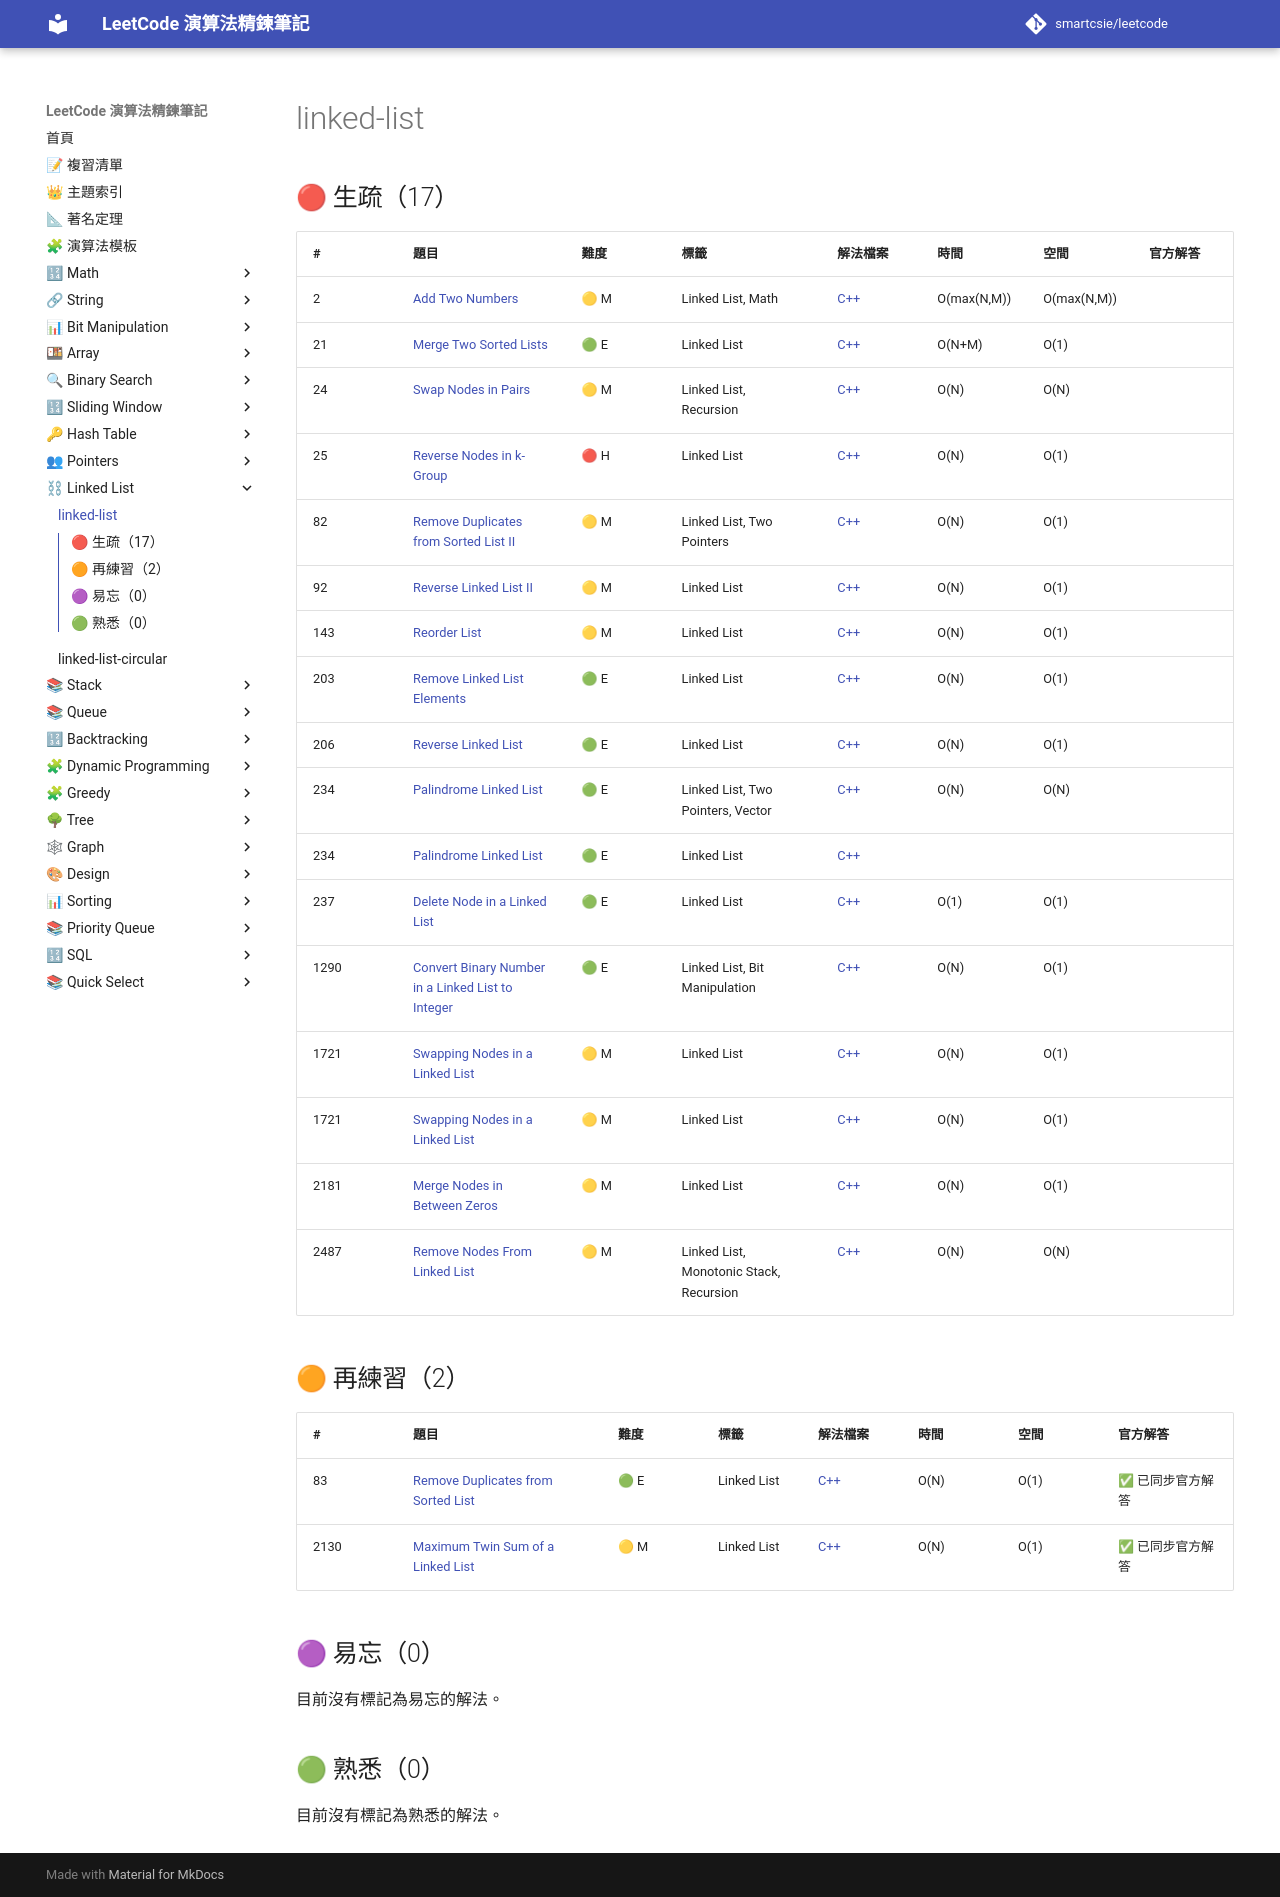

repository: smartcsie/leetcode · page: topics/linked-list/index.html · generator: mkdocs

# linked-list

## 🔴 生疏（17）

| # | 題目 | 難度 | 標籤 | 解法檔案 | 時間 | 空間 | 官方解答 |
| --- | --- | --- | --- | --- | --- | --- | --- |
| 2 | [Add Two Numbers](https://leetcode.com/problems/add-two-numbers) | 🟡 M | Linked List, Math | [C++](../problems/0002.md) | O(max(N,M)) | O(max(N,M)) |  |
| 21 | [Merge Two Sorted Lists](https://leetcode.com/problems/merge-two-sorted-lists/) | 🟢 E | Linked List | [C++](../problems/0021.md) | O(N+M) | O(1) |  |
| 24 | [Swap Nodes in Pairs](https://leetcode.com/problems/swap-nodes-in-pairs) | 🟡 M | Linked List, Recursion | [C++](../problems/0024.md) | O(N) | O(N) |  |
| 25 | [Reverse Nodes in k-Group](https://leetcode.com/problems/reverse-nodes-in-k-group/) | 🔴 H | Linked List | [C++](../problems/0025.md) | O(N) | O(1) |  |
| 82 | [Remove Duplicates from Sorted List II](https://leetcode.com/problems/remove-duplicates-from-sorted-list-ii) | 🟡 M | Linked List, Two Pointers | [C++](../problems/0082.md) | O(N) | O(1) |  |
| 92 | [Reverse Linked List II](https://leetcode.com/problems/reverse-linked-list-ii) | 🟡 M | Linked List | [C++](../problems/0092.md) | O(N) | O(1) |  |
| 143 | [Reorder List](https://leetcode.com/problems/reorder-list/) | 🟡 M | Linked List | [C++](../problems/0143.md) | O(N) | O(1) |  |
| 203 | [Remove Linked List Elements](https://leetcode.com/problems/remove-linked-list-elements) | 🟢 E | Linked List | [C++](../problems/0203.md) | O(N) | O(1) |  |
| 206 | [Reverse Linked List](https://leetcode.com/problems/reverse-linked-list) | 🟢 E | Linked List | [C++](../problems/0206.md) | O(N) | O(1) |  |
| 234 | [Palindrome Linked List](https://leetcode.com/problems/palindrome-linked-list) | 🟢 E | Linked List, Two Pointers, Vector | [C++](../problems/0234.md) | O(N) | O(N) |  |
| 234 | [Palindrome Linked List](https://leetcode.com/problems/palindrome-linked-list) | 🟢 E | Linked List | [C++](../problems/0234.md) |  |  |  |
| 237 | [Delete Node in a Linked List](https://leetcode.com/problems/delete-node-in-a-linked-list) | 🟢 E | Linked List | [C++](../problems/0237.md) | O(1) | O(1) |  |
| 1290 | [Convert Binary Number in a Linked List to Integer](https://leetcode.com/problems/convert-binary-number-in-a-linked-list-to-integer/) | 🟢 E | Linked List, Bit Manipulation | [C++](../problems/1290.md) | O(N) | O(1) |  |
| 1721 | [Swapping Nodes in a Linked List](https://leetcode.com/problems/swapping-nodes-in-a-linked-list) | 🟡 M | Linked List | [C++](../problems/1721.md) | O(N) | O(1) |  |
| 1721 | [Swapping Nodes in a Linked List](https://leetcode.com/problems/swapping-nodes-in-a-linked-list) | 🟡 M | Linked List | [C++](../problems/1721.md) | O(N) | O(1) |  |
| 2181 | [Merge Nodes in Between Zeros](https://leetcode.com/problems/merge-nodes-in-between-zeros/) | 🟡 M | Linked List | [C++](../problems/2181.md) | O(N) | O(1) |  |
| 2487 | [Remove Nodes From Linked List](https://leetcode.com/problems/remove-nodes-from-linked-list/) | 🟡 M | Linked List, Monotonic Stack, Recursion | [C++](../problems/2487.md) | O(N) | O(N) |  |

## 🟠 再練習（2）

| # | 題目 | 難度 | 標籤 | 解法檔案 | 時間 | 空間 | 官方解答 |
| --- | --- | --- | --- | --- | --- | --- | --- |
| 83 | [Remove Duplicates from Sorted List](https://leetcode.com/problems/remove-duplicates-from-sorted-list) | 🟢 E | Linked List | [C++](../problems/0083.md) | O(N) | O(1) | ✅ 已同步官方解答 |
| 2130 | [Maximum Twin Sum of a Linked List](https://leetcode.com/problems/maximum-twin-sum-of-a-linked-list/) | 🟡 M | Linked List | [C++](../problems/2130.md) | O(N) | O(1) | ✅ 已同步官方解答 |

## 🟣 易忘（0）

目前沒有標記為易忘的解法。

## 🟢 熟悉（0）

目前沒有標記為熟悉的解法。
